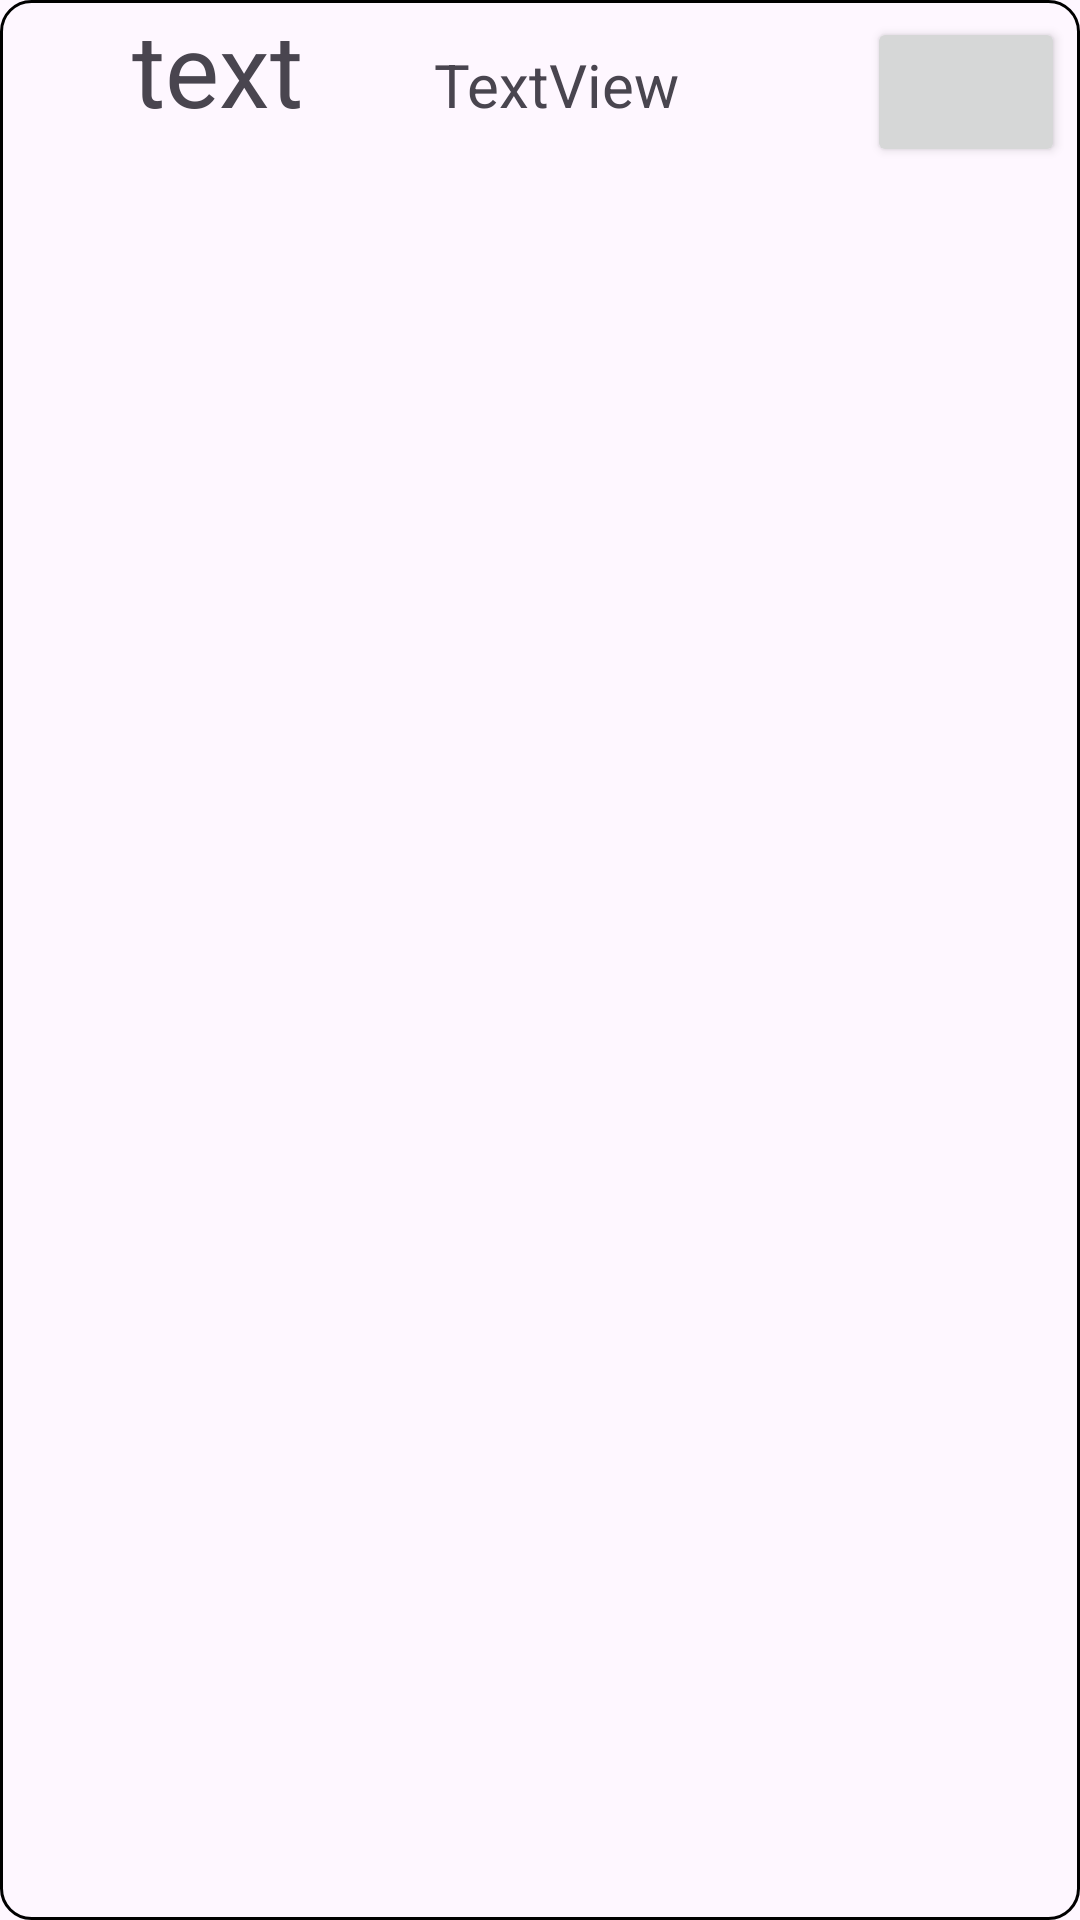

The Android layout XML behind this screen, and the referenced resources:
<!-- AndroidManifest.xml: application theme Theme.Mysqlite -->
<!-- res/layout/layout_notas.xml -->
<?xml version="1.0" encoding="utf-8"?>
<LinearLayout xmlns:android="http://schemas.android.com/apk/res/android"
    xmlns:app="http://schemas.android.com/apk/res-auto"
    android:layout_width="match_parent"
    android:layout_height="match_parent"
    android:orientation="horizontal"
    android:background="@drawable/fondo_borde"
    >

    <TextView
        android:id="@+id/tvTitulo"
        android:layout_width="match_parent"
        android:layout_height="wrap_content"
        android:layout_weight="1"
        android:text="text"
        android:textAlignment="center"
        android:textSize="34sp" />

    <TextView
        android:id="@+id/tvNota"
        android:layout_width="match_parent"
        android:layout_height="wrap_content"
        android:layout_weight="1"
        android:text="TextView"
        android:textSize="20sp" />

    <Button
        android:contentDescription="remove"
        android:id="@+id/btnEliminar"
        android:layout_width="66dp"
        android:layout_height="50dp"
        android:layout_marginRight="5dp"
        android:layout_weight="0"

        app:icon="@android:drawable/ic_menu_delete" />
</LinearLayout>
<!-- resources referenced by this layout -->
<resources>
  <!-- drawable fondo_borde (drawable) -->
  <?xml version="1.0" encoding="utf-8"?>
  <shape xmlns:android="http://schemas.android.com/apk/res/android"
      android:shape="rectangle">
      <corners
          android:radius="10dp"
          android:topRightRadius="10dp"
          android:bottomRightRadius="10dp"
          android:bottomLeftRadius="10dp" />
      <stroke
          android:width="1dp"
          android:color="@android:color/black" />
  </shape>
  <style name="Theme.Mysqlite" parent="Base.Theme.Mysqlite" />
  <style name="Base.Theme.Mysqlite" parent="Theme.Material3.DayNight.NoActionBar">
          
          
      </style>
</resources>
